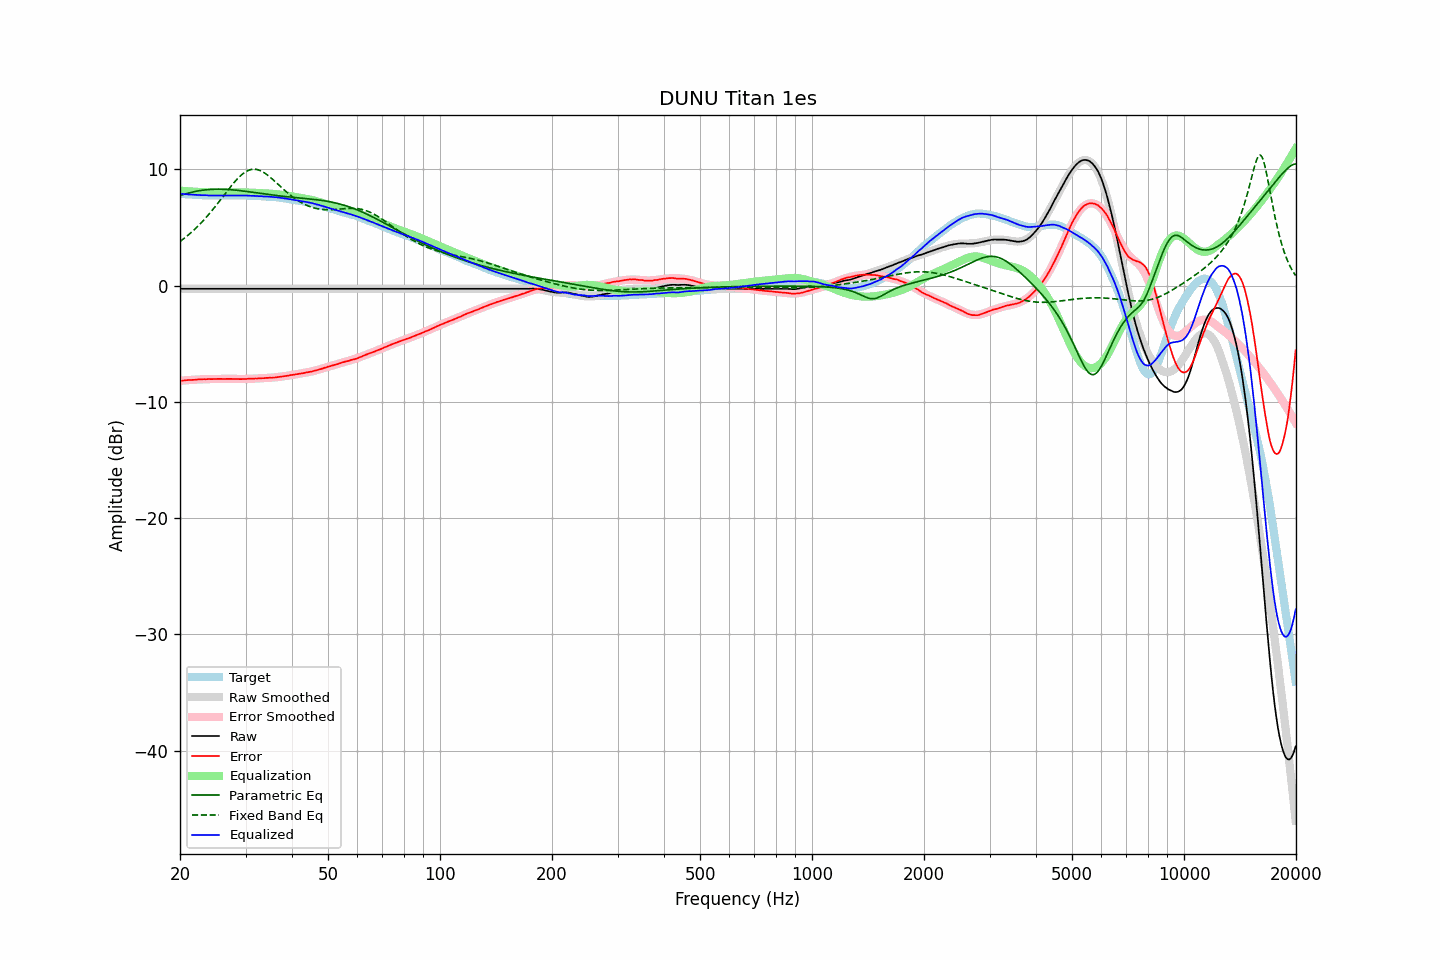

The table this chart was drawn from, first rows:
frequency, raw, error, smoothed, error_smoothed, equalization, parametric_eq, fixed_band_eq, equalized_raw, equalized_smoothed, target
20.00, -0.26, -8.18, -0.26, -8.18, 8.18, 7.75, 3.80, 7.92, 7.92, 7.91
20.20, -0.26, -8.17, -0.26, -8.17, 8.17, 7.80, 3.91, 7.90, 7.90, 7.90
20.40, -0.26, -8.16, -0.26, -8.16, 8.16, 7.84, 4.01, 7.89, 7.89, 7.89
20.61, -0.26, -8.15, -0.26, -8.15, 8.15, 7.89, 4.12, 7.88, 7.88, 7.88
20.81, -0.26, -8.13, -0.26, -8.13, 8.13, 7.93, 4.23, 7.87, 7.87, 7.86
21.02, -0.26, -8.12, -0.26, -8.12, 8.12, 7.96, 4.35, 7.86, 7.86, 7.85
21.23, -0.26, -8.11, -0.26, -8.11, 8.11, 8.00, 4.46, 7.85, 7.85, 7.84
21.44, -0.26, -8.12, -0.26, -8.10, 8.10, 8.03, 4.58, 7.84, 7.84, 7.85
21.66, -0.26, -8.10, -0.26, -8.10, 8.10, 8.07, 4.71, 7.83, 7.83, 7.83
21.87, -0.26, -8.10, -0.26, -8.09, 8.09, 8.10, 4.84, 7.82, 7.82, 7.83
22.09, -0.26, -8.08, -0.26, -8.08, 8.08, 8.12, 4.97, 7.81, 7.81, 7.81
22.31, -0.26, -8.07, -0.26, -8.07, 8.07, 8.15, 5.10, 7.81, 7.81, 7.80
22.54, -0.26, -8.06, -0.26, -8.07, 8.07, 8.17, 5.24, 7.80, 7.80, 7.79
22.76, -0.26, -8.06, -0.26, -8.06, 8.06, 8.20, 5.39, 7.79, 7.79, 7.79
22.99, -0.26, -8.05, -0.26, -8.05, 8.05, 8.22, 5.53, 7.79, 7.79, 7.78
23.22, -0.26, -8.04, -0.26, -8.05, 8.05, 8.23, 5.68, 7.78, 7.78, 7.77
23.45, -0.26, -8.05, -0.26, -8.04, 8.04, 8.25, 5.84, 7.78, 7.78, 7.78
23.69, -0.26, -8.04, -0.26, -8.04, 8.04, 8.26, 5.99, 7.77, 7.77, 7.77
23.92, -0.26, -8.03, -0.26, -8.03, 8.03, 8.27, 6.15, 7.77, 7.77, 7.76
24.16, -0.26, -8.04, -0.26, -8.03, 8.03, 8.28, 6.32, 7.77, 7.77, 7.77
24.40, -0.26, -8.04, -0.26, -8.03, 8.03, 8.29, 6.48, 7.76, 7.76, 7.77
24.65, -0.26, -8.03, -0.26, -8.03, 8.03, 8.30, 6.65, 7.76, 7.76, 7.76
24.89, -0.26, -8.03, -0.26, -8.03, 8.03, 8.30, 6.82, 7.76, 7.76, 7.76
25.14, -0.26, -8.02, -0.26, -8.02, 8.02, 8.30, 7.00, 7.76, 7.76, 7.75
25.39, -0.26, -8.02, -0.26, -8.02, 8.02, 8.30, 7.18, 7.76, 7.76, 7.75
25.65, -0.26, -8.02, -0.26, -8.02, 8.02, 8.30, 7.35, 7.76, 7.76, 7.75
25.91, -0.26, -8.02, -0.26, -8.02, 8.02, 8.30, 7.53, 7.76, 7.76, 7.75
26.16, -0.26, -8.03, -0.26, -8.02, 8.02, 8.30, 7.72, 7.75, 7.75, 7.76
26.43, -0.26, -8.02, -0.26, -8.02, 8.02, 8.29, 7.90, 7.75, 7.75, 7.75
26.69, -0.26, -8.02, -0.26, -8.02, 8.02, 8.28, 8.08, 7.76, 7.76, 7.75
26.96, -0.26, -8.02, -0.26, -8.02, 8.02, 8.28, 8.25, 7.76, 7.76, 7.75
27.23, -0.26, -8.02, -0.26, -8.02, 8.02, 8.27, 8.43, 7.76, 7.76, 7.75
27.50, -0.26, -8.02, -0.26, -8.02, 8.02, 8.26, 8.60, 7.76, 7.76, 7.75
27.77, -0.26, -8.03, -0.26, -8.03, 8.03, 8.24, 8.77, 7.76, 7.76, 7.76
28.05, -0.26, -8.02, -0.26, -8.03, 8.03, 8.23, 8.93, 7.76, 7.76, 7.75
28.33, -0.26, -8.03, -0.26, -8.03, 8.03, 8.22, 9.09, 7.76, 7.76, 7.76
28.62, -0.26, -8.03, -0.26, -8.03, 8.03, 8.20, 9.24, 7.76, 7.76, 7.76
28.90, -0.26, -8.04, -0.26, -8.03, 8.03, 8.19, 9.38, 7.76, 7.76, 7.77
29.19, -0.26, -8.04, -0.26, -8.03, 8.03, 8.17, 9.51, 7.76, 7.76, 7.77
29.48, -0.26, -8.03, -0.26, -8.03, 8.03, 8.15, 9.62, 7.76, 7.76, 7.76
29.78, -0.26, -8.03, -0.26, -8.03, 8.03, 8.14, 9.73, 7.76, 7.76, 7.76
30.08, -0.26, -8.03, -0.26, -8.02, 8.02, 8.12, 9.81, 7.76, 7.76, 7.76
30.38, -0.26, -8.01, -0.26, -8.02, 8.02, 8.10, 9.89, 7.75, 7.75, 7.74
30.68, -0.26, -8.01, -0.26, -8.01, 8.01, 8.08, 9.95, 7.75, 7.75, 7.74
30.99, -0.26, -8.01, -0.26, -8.01, 8.01, 8.06, 9.99, 7.74, 7.74, 7.74
31.30, -0.26, -8.01, -0.26, -8.00, 8.00, 8.04, 10.01, 7.74, 7.74, 7.74
31.61, -0.26, -8.00, -0.26, -8.00, 8.00, 8.02, 10.02, 7.73, 7.73, 7.73
31.93, -0.26, -7.98, -0.26, -7.99, 7.99, 8.00, 10.01, 7.72, 7.72, 7.71
32.24, -0.26, -7.99, -0.26, -7.98, 7.98, 7.98, 9.99, 7.72, 7.72, 7.72
32.57, -0.26, -7.97, -0.26, -7.97, 7.97, 7.96, 9.95, 7.71, 7.71, 7.70
32.89, -0.26, -7.97, -0.26, -7.97, 7.97, 7.94, 9.90, 7.70, 7.70, 7.70
33.22, -0.26, -7.96, -0.26, -7.96, 7.96, 7.93, 9.83, 7.70, 7.70, 7.69
33.55, -0.26, -7.96, -0.26, -7.96, 7.96, 7.91, 9.75, 7.69, 7.69, 7.69
33.89, -0.26, -7.95, -0.26, -7.95, 7.95, 7.89, 9.66, 7.68, 7.68, 7.68
34.23, -0.26, -7.93, -0.26, -7.94, 7.94, 7.87, 9.57, 7.68, 7.68, 7.66
34.57, -0.26, -7.93, -0.26, -7.93, 7.93, 7.85, 9.46, 7.67, 7.67, 7.66
34.92, -0.26, -7.91, -0.26, -7.92, 7.92, 7.83, 9.35, 7.66, 7.66, 7.64
35.27, -0.26, -7.93, -0.26, -7.91, 7.91, 7.81, 9.23, 7.65, 7.65, 7.66
35.62, -0.26, -7.90, -0.26, -7.90, 7.90, 7.80, 9.11, 7.63, 7.63, 7.63
35.97, -0.26, -7.90, -0.26, -7.89, 7.89, 7.78, 8.98, 7.62, 7.62, 7.63
... 635 more rows
